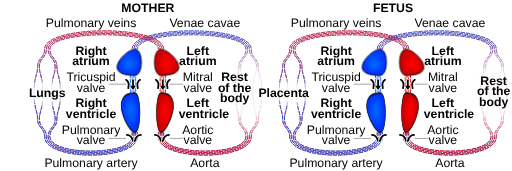
t = 0.00 s
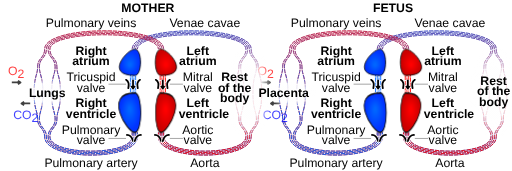
t = 0.68 s
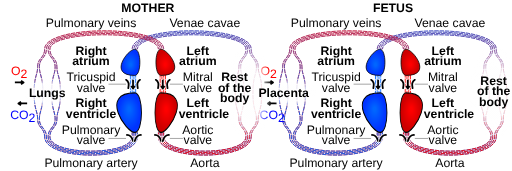
t = 1.20 s
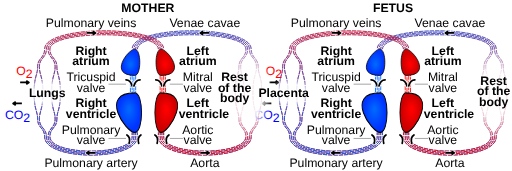
t = 2.10 s
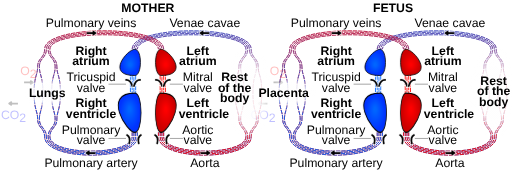
t = 2.78 s
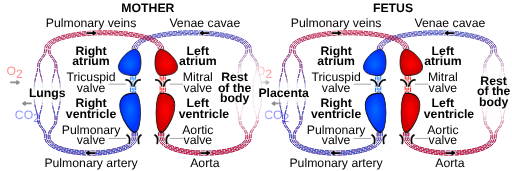
t = 3.40 s

The animated SVG that drew these frames (rendered in a browser with its animation timeline set to each time). Animation: 18 SMIL elements (animate=8,animateTransform=10); one cycle of 4.00 s, repeats indefinitely.

<?xml version="1.0" encoding="utf-8"?>
<!DOCTYPE svg PUBLIC "-//W3C//DTD SVG 1.1//EN" "http://www.w3.org/Graphics/SVG/1.1/DTD/svg11.dtd">
<svg version="1.1" xmlns="http://www.w3.org/2000/svg" xmlns:xlink="http://www.w3.org/1999/xlink" width="100%" height="100%" viewBox="-169 -106 585 195">
 <title>Circulatory system fetus SMIL</title>
 <desc>An animated schematic of the heart and circulatory system of a fetus and its mother by CMG Lee. Red and blue represent oxygenated and deoxygenated blood, respectively.</desc>
 <style type="text/css">
.chamber           { stroke:#000000; stroke-width:1; }
.vessel,.connector { stroke-width:1; stroke-dasharray:5,1; fill:none; }
.fill_d   { fill:url(#grad_d); }
.fill_o   { fill:url(#grad_o); }
.stroke_d { stroke:#0066ff; }
.stroke_o { stroke:#ff0000; }
.bg       { stroke:#ffffff; stroke-width:4; stroke-opacity:0.75; }
.fg       { stroke:#000000; stroke-width:2; }
.fade     { stroke:none; fill:url(#grad_fade); }
 </style>
 <defs>
  <radialGradient id="grad_fade" cx="50%" cy="50%" r="50%" fx="50%" fy="50%">
   <stop offset="50%" stop-color="#ffffff" stop-opacity="0.9"/>
   <stop offset="90%" stop-color="#ffffff" stop-opacity="0"/>
  </radialGradient>
  <radialGradient id="grad_d" cx="50%" cy="50%" r="50%" fx="50%" fy="60%">
   <stop offset="10%" stop-color="#0066ff"/>
   <stop offset="90%" stop-color="#0033ff"/>
  </radialGradient>
  <radialGradient id="grad_o" cx="50%" cy="50%" r="50%" fx="50%" fy="60%">
   <stop offset="10%" stop-color="#ff0000"/>
   <stop offset="90%" stop-color="#cc0000"/>
  </radialGradient>
  <linearGradient id="grad_mask" x1="0%" x2="0%" y1="0%" y2="100%">
   <stop offset="40%" stop-color="#000000"/>
   <stop offset="50%" stop-color="#ffffff"/>
  </linearGradient>

  <mask id="mask"><rect x="-499" y="-499" width="999" height="999" fill="url(#grad_mask)"/></mask>

  <path id="chamber" class="chamber" d="M 0,0 C 40,0 10,-30 0,-30 C -10,-30 -10,0 0,0"/>
  <path id="vessel"  class="vessel"  transform="translate(60,0)"
        d="M -42,45 V 50 C -42,72 52,72 52,50 C 52,40 44,40 44,30 C 44,20 40,20 40,0 C 40,-20 44,-20 44,-30 C 44,-40 52,-40 52,-50 C 52,-72 -72,-72 -72,-50
           M -44,45 V 50 C -44,74 54,74 54,50 C 54,40 46,40 46,30 C 46,20 50,20 50,0 C 50,-20 46,-20 46,-30 C 46,-40 54,-40 54,-50 C 54,-74 -74,-74 -74,-50
           M -46,45 V 50 C -46,76 56,76 56,50 C 56,40 64,40 64,30 C 64,20 60,20 60,0 C 60,-20 64,-20 64,-30 C 64,-40 56,-40 56,-50 C 56,-76 -76,-76 -76,-50
           M -48,45 V 50 C -48,78 58,78 58,50 C 58,40 66,40 66,30 C 66,20 70,20 70,0 C 70,-20 66,-20 66,-30 C 66,-40 58,-40 58,-50 C 58,-78 -78,-78 -78,-50"/>
  <path id="connector" class="connector" d="M 18,-20 V 0 M 16,-24 V 0 M 14,-20 V 0 M 20,-24 V 0"/>
  <path id="valve_base" d="M 0,0 Q 5,0 7,7"/>
  <g id="valve" stroke-linecap="round" fill="none">
   <use xlink:href="#valve_base" class="bg"/>
   <use xlink:href="#valve_base" class="fg"/>
  </g>
  <g id="valve_closed">
   <use xlink:href="#valve" transform="translate(-8,0)"/>
   <use xlink:href="#valve" transform="translate( 8,0) scale(-1,1)"/>
  </g>
  <g id="valve_open">
   <use xlink:href="#valve" transform="translate(-8,0) rotate(30)"/>
   <use xlink:href="#valve" transform="translate( 8,0) rotate(-30) scale(-1,1)"/>
  </g>

  <path id="arrow_base" d="M 0,5 V -5 M -2,2 L 0,5 L 2,2"/>
  <g id="arrow" fill="none">
   <use xlink:href="#arrow_base" class="bg"/>
   <use xlink:href="#arrow_base" class="fg"/>
  </g>
  <g id="labels">
   <ellipse class="fade" cx="-115" cy="0" rx="30" ry="20"/>
   <ellipse class="fade" cx="115"  cy="0" rx="30" ry="60"/>
   <path d="M 25,-10 H 40 M 25,52 H 40 M -25,-10 H -45 M -25,52 H -45" stroke="#999999"/>
   <text transform="translate( -65,-48)" x="0" y="0.6ex" font-weight="bold"><tspan>Right</tspan><tspan x="0" dy="12">atrium</tspan></text>
   <text transform="translate(  57,-48)" x="0" y="0.6ex" font-weight="bold"><tspan>Left</tspan><tspan x="0" dy="12">atrium</tspan></text>
   <text transform="translate( -65,-18)" x="0" y="0.6ex"><tspan>Tricuspid</tspan><tspan x="0" dy="12">valve</tspan></text>
   <text transform="translate(  57,-18)" x="0" y="0.6ex"><tspan>Mitral</tspan><tspan x="0" dy="12">valve</tspan></text>
   <text transform="translate( -65, 12)" x="0" y="0.6ex" font-weight="bold"><tspan>Right</tspan><tspan x="0" dy="12">ventricle</tspan></text>
   <text transform="translate(  57, 12)" x="0" y="0.6ex" font-weight="bold"><tspan>Left</tspan><tspan x="7" dy="12">ventricle</tspan></text>
   <text transform="translate( -65, 42)" x="0" y="0.6ex"><tspan>Pulmonary</tspan><tspan x="0" dy="12">valve</tspan></text>
   <text transform="translate(  57, 42)" x="0" y="0.6ex"><tspan>Aortic</tspan><tspan x="0" dy="12">valve</tspan></text>
   <text transform="translate( -65,-80)" x="0" y="0.6ex"><tspan>Pulmonary veins</tspan></text>
   <text transform="translate(  65,-80)" x="0" y="0.6ex"><tspan>Venae cavae</tspan></text>
   <text transform="translate( -65, 80)" x="0" y="0.6ex"><tspan>Pulmonary artery</tspan></text>
   <text transform="translate(  65, 80)" x="0" y="0.6ex"><tspan>Aorta</tspan></text>
  </g>
  <g id="vessels">
   <use xlink:href="#vessel" class="stroke_d"/>
   <use xlink:href="#vessel" class="stroke_o" mask="url(#mask)"/>
   <use xlink:href="#vessel" class="stroke_o"                   transform="scale(-1,1)"/>
   <use xlink:href="#vessel" class="stroke_d" mask="url(#mask)" transform="scale(-1,1)"/>
  </g>
  <g id="connectors">
   <use xlink:href="#connector" class="stroke_o"/>
   <use xlink:href="#connector" class="stroke_d" transform="scale(-1,1)"/>
   <animate attributeType="css" attributeName="stroke-dashoffset"
            values="10;0;0" keyTimes="0;0.4;1"
            dur="4s" repeatCount="indefinite"/>
  </g>
  <g id="valves1">
   <use xlink:href="#valve_open"   transform="translate( 17,-15)"/>
   <use xlink:href="#valve_open"   transform="translate(-17,-15)"/>
   <use xlink:href="#valve_closed" transform="translate( 16,48)"/>
   <use xlink:href="#valve_closed" transform="translate(-16,48)"/>
   <use xlink:href="#arrow"        transform="translate(-17,-10)"/>
   <use xlink:href="#arrow"        transform="translate( 17,-10)"/>
   <animate attributeType="css" attributeName="opacity"
            values="1;1;0;0" keyTimes="0;0.4;0.4;1"
            dur="4s" repeatCount="indefinite"/>
  </g>
  <g id="valves2">
   <use xlink:href="#valve_closed" transform="translate( 17,-15)"/>
   <use xlink:href="#valve_closed" transform="translate(-17,-15)"/>
   <use xlink:href="#valve_open"   transform="translate( 16, 48)"/>
   <use xlink:href="#valve_open"   transform="translate(-16, 48)"/>
   <use xlink:href="#arrow"        transform="translate(65, -68.5) rotate(90)"/>
   <use xlink:href="#arrow"        transform="translate(-65,-68.5) rotate(-90)"/>
   <use xlink:href="#arrow"        transform="translate(65,  68.5) rotate(-90)"/>
   <use xlink:href="#arrow"        transform="translate(-65, 68.5) rotate(90)"/>
   <animate attributeType="css" attributeName="opacity"
            values="0;0;1;1" keyTimes="0;0.4;0.4;1"
            dur="4s" repeatCount="indefinite"/>
  </g>
  <g id="co2">
   <text transform="translate(0,25)" x="0" y="0.6ex"><tspan>CO</tspan><tspan dy="4">2</tspan></text>
   <use xlink:href="#arrow" transform="translate(0,12) rotate(90)"/>
  </g>
  <g id="o2">
   <text transform="translate(0,-25)" x="0" y="0.6ex"><tspan>O</tspan><tspan dy="4">2</tspan></text>
   <use xlink:href="#arrow" transform="translate(0,-12) rotate(-90)"/>
  </g>
 </defs>

 <circle cx="0" cy="0" r="99999" fill="#ffffff"/>
 <g font-family="Helvetica,Arial,sans-serif" font-size="14" letter-spacing="0" text-anchor="middle" stroke-linejoin="round" stroke="none" fill="none">
  <g>
   <use xlink:href="#vessels"/>
   <use xlink:href="#vessels" transform="translate(280,0)"/>
   <animate attributeType="css" attributeName="stroke-dashoffset"
            values="25;25;0" keyTimes="0;0.4;1"
            dur="4s" repeatCount="indefinite"/>
  </g>
  <g>
   <use xlink:href="#connectors"/>
   <use xlink:href="#connectors" transform="translate(280,0)"/>
   <animate attributeType="css" attributeName="stroke-dashoffset"
            values="10;0;0" keyTimes="0;0.4;1"
            dur="4s" repeatCount="indefinite"/>
  </g>

  <g>
   <use xlink:href="#valves1"/>
   <use xlink:href="#valves1" transform="translate(280,0)"/>
   <animate attributeType="css" attributeName="opacity"
            values="1;1;0;0" keyTimes="0;0.4;0.4;1"
            dur="4s" repeatCount="indefinite"/>
  </g>
  <g>
   <use xlink:href="#valves2"/>
   <use xlink:href="#valves2" transform="translate(280,0)"/>
   <animate attributeType="css" attributeName="opacity"
            values="0;0;1;1" keyTimes="0;0.4;0.4;1"
            dur="4s" repeatCount="indefinite"/>
  </g>

  <g class="fill_d" transform="translate(-15,-20) scale(-1,1)">
   <use xlink:href="#chamber">
    <animateTransform attributeType="xml" attributeName="transform" type="scale"
                      values="1,1;0.7,1;1,1" keyTimes="0;0.4;1"
                      dur="4s" repeatCount="indefinite"/>
   </use>
   <g transform="translate(-280,0)">
    <use xlink:href="#chamber">
     <animateTransform attributeType="xml" attributeName="transform" type="scale"
                       values="1,1;0.7,1;1,1" keyTimes="0;0.4;1"
                       dur="4s" repeatCount="indefinite"/>
    </use>
   </g>
  </g>
  <g class="fill_o" transform="translate(15,-20)">
   <use xlink:href="#chamber">
    <animateTransform attributeType="xml" attributeName="transform" type="scale"
                      values="1,1;0.7,1;1,1" keyTimes="0;0.4;1"
                      dur="4s" repeatCount="indefinite"/>
   </use>
   <g transform="translate(280,0)">
    <use xlink:href="#chamber">
     <animateTransform attributeType="xml" attributeName="transform" type="scale"
                       values="1,1;0.7,1;1,1" keyTimes="0;0.4;1"
                       dur="4s" repeatCount="indefinite"/>
    </use>
   </g>
  </g>
  <g class="fill_d" transform="translate(-15,0) scale(-1.1,-1.5)">
   <use xlink:href="#chamber">
    <animateTransform attributeType="xml" attributeName="transform" type="scale"
                      values="0.7,1;1,1;0.7,1" keyTimes="0;0.4;1"
                      dur="4s" repeatCount="indefinite"/>
   </use>
   <g transform="translate(-255,0)">
    <use xlink:href="#chamber">
     <animateTransform attributeType="xml" attributeName="transform" type="scale"
                       values="0.7,1;1,1;0.7,1" keyTimes="0;0.4;1"
                       dur="4s" repeatCount="indefinite"/>
    </use>
   </g>
  </g>
  <g class="fill_o" transform="translate(15,0) scale(1,-1.5)">
   <use xlink:href="#chamber">
    <animateTransform attributeType="xml" attributeName="transform" type="scale"
                      values="0.7,1;1,1;0.7,1" keyTimes="0;0.4;1"
                      dur="4s" repeatCount="indefinite"/>
   </use>
   <g transform="translate(280,0)">
    <use xlink:href="#chamber">
     <animateTransform attributeType="xml" attributeName="transform" type="scale"
                       values="0.7,1;1,1;0.7,1" keyTimes="0;0.4;1"
                       dur="4s" repeatCount="indefinite"/>
    </use>
   </g>
  </g>

  <g transform="translate(-145,0)">
   <g fill="#0000ff">
    <use xlink:href="#co2" transform="translate(  0,0)"/>
    <use xlink:href="#co2" transform="translate(285,0)"/>
    <animateTransform attributeType="xml" attributeName="transform" type="translate"
                      values="10,0;-10,0" keyTimes="0;1"
                      dur="3s" repeatCount="indefinite"/>
   </g>
   <g fill="#ff0000">
    <use xlink:href="#o2" transform="translate(  0,0)"/>
    <use xlink:href="#o2" transform="translate(285,0)"/>
    <animateTransform attributeType="xml" attributeName="transform" type="translate"
                      values="-10,0;10,0" keyTimes="0;1"
                      dur="3s" repeatCount="indefinite"/>
   </g>
   <animate attributeType="css" attributeName="opacity"
            values="0;1;1;0" keyTimes="0;0.3;0.7;1"
            dur="3s" repeatCount="indefinite"/>
  </g>

  <g stroke="none" fill="#000000">
   <use xlink:href="#labels"/>
   <g transform="translate(280,0)">
    <use xlink:href="#labels"/>
    <text transform="translate(115,-14)" x="0" y="0.6ex" font-weight="bold"><tspan>Rest</tspan><tspan x="0" dy="12">of the</tspan><tspan x="0" dy="12">body</tspan></text>
    <text transform="translate(  0,-97)" x="0" y="0.6ex" font-weight="bold"><tspan>FETUS</tspan></text>
   </g>
   <text transform="translate(   0,-97)" x="0" y="0.6ex" font-weight="bold"><tspan>MOTHER</tspan></text>
   <text transform="translate(-115,  0)" x="0" y="0.6ex" font-weight="bold"><tspan>Lungs</tspan></text>
   <text transform="translate(  99,-18)" x="0" y="0.6ex" font-weight="bold"><tspan>Rest</tspan><tspan x="0" dy="12">of the</tspan><tspan x="0" dy="12">body</tspan></text>
   <text transform="translate( 155,  0)" x="0" y="0.6ex" font-weight="bold"><tspan>Placenta</tspan></text>
  </g>
 </g>
</svg>
